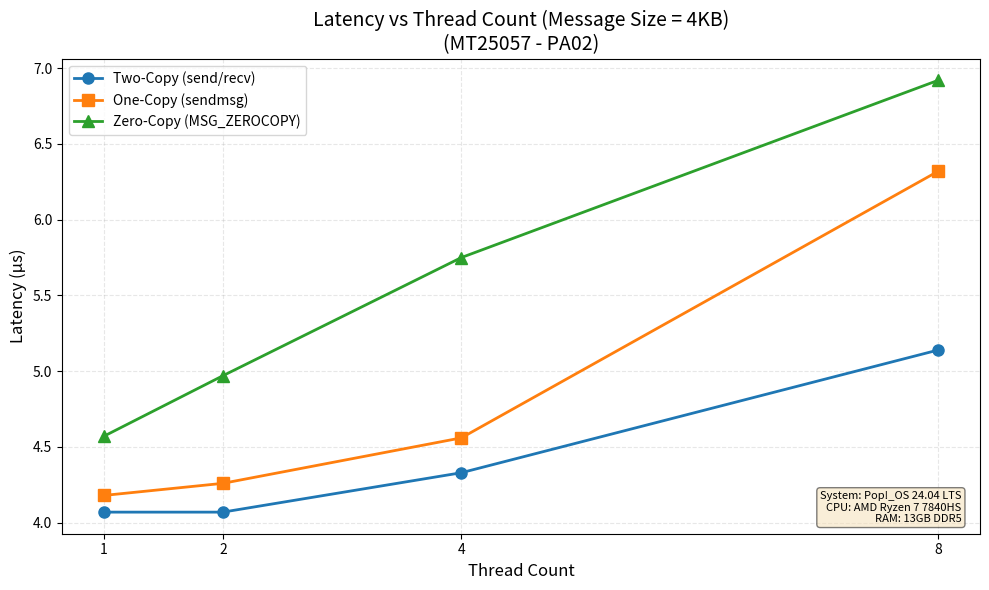

Here is the Python script that generated this plot:
#!/usr/bin/env python3
"""
MT25057
PA02: Analysis of Network I/O primitives using "perf" tool
Part D: Plotting - Latency vs Thread Count

Author: Aayush Amritesh (MT25057)

This script generates a plot of latency (microseconds) vs thread count
for all three implementations (two_copy, one_copy, zero_copy).

NOTE: Values are hardcoded as per assignment requirements.
Update these values after running experiments.
"""

import matplotlib.pyplot as plt
import numpy as np

# System configuration (update based on your system)
SYSTEM_CONFIG = """
System: Pop!_OS 24.04 LTS
CPU: AMD Ryzen 7 7840HS
RAM: 13GB DDR5
"""

# Thread counts
thread_counts = [1, 2, 4, 8]

# Latency values in microseconds (from actual experiments)
# Format: [value_for_1_thread, value_for_2_threads, value_for_4_threads, value_for_8_threads]
# Using message size = 4096 bytes as reference

# Two-Copy (send/recv) latency
two_copy_latency = [4.07, 4.07, 4.33, 5.14]

# One-Copy (sendmsg with iovec) latency
one_copy_latency = [4.18, 4.26, 4.56, 6.32]

# Zero-Copy (MSG_ZEROCOPY) latency
zero_copy_latency = [4.57, 4.97, 5.75, 6.92]

# Create the plot
fig, ax = plt.subplots(figsize=(10, 6))

# Plot data with markers
ax.plot(thread_counts, two_copy_latency, 'o-', label='Two-Copy (send/recv)', 
        linewidth=2, markersize=8, color='#1f77b4')
ax.plot(thread_counts, one_copy_latency, 's-', label='One-Copy (sendmsg)', 
        linewidth=2, markersize=8, color='#ff7f0e')
ax.plot(thread_counts, zero_copy_latency, '^-', label='Zero-Copy (MSG_ZEROCOPY)', 
        linewidth=2, markersize=8, color='#2ca02c')

# Labels and title
ax.set_xlabel('Thread Count', fontsize=12)
ax.set_ylabel('Latency (μs)', fontsize=12)
ax.set_title('Latency vs Thread Count (Message Size = 4KB)\n(MT25057 - PA02)', fontsize=14)

# Grid
ax.grid(True, alpha=0.3, linestyle='--')

# Legend
ax.legend(loc='upper left', fontsize=10)

# Set x-axis ticks
ax.set_xticks(thread_counts)
ax.set_xticklabels(['1', '2', '4', '8'])

# Add system configuration text
props = dict(boxstyle='round', facecolor='wheat', alpha=0.5)
ax.text(0.98, 0.02, SYSTEM_CONFIG.strip(), transform=ax.transAxes, fontsize=8,
        verticalalignment='bottom', horizontalalignment='right', bbox=props)

# Tight layout
plt.tight_layout()

# Save the plot
plt.savefig('MT25057_Part_D_Latency_vs_Threads.pdf', dpi=300, bbox_inches='tight')
plt.savefig('MT25057_Part_D_Latency_vs_Threads.png', dpi=300, bbox_inches='tight')

print("Plot saved: MT25057_Part_D_Latency_vs_Threads.pdf/png")

# plt.show()  # Commented out for headless execution
